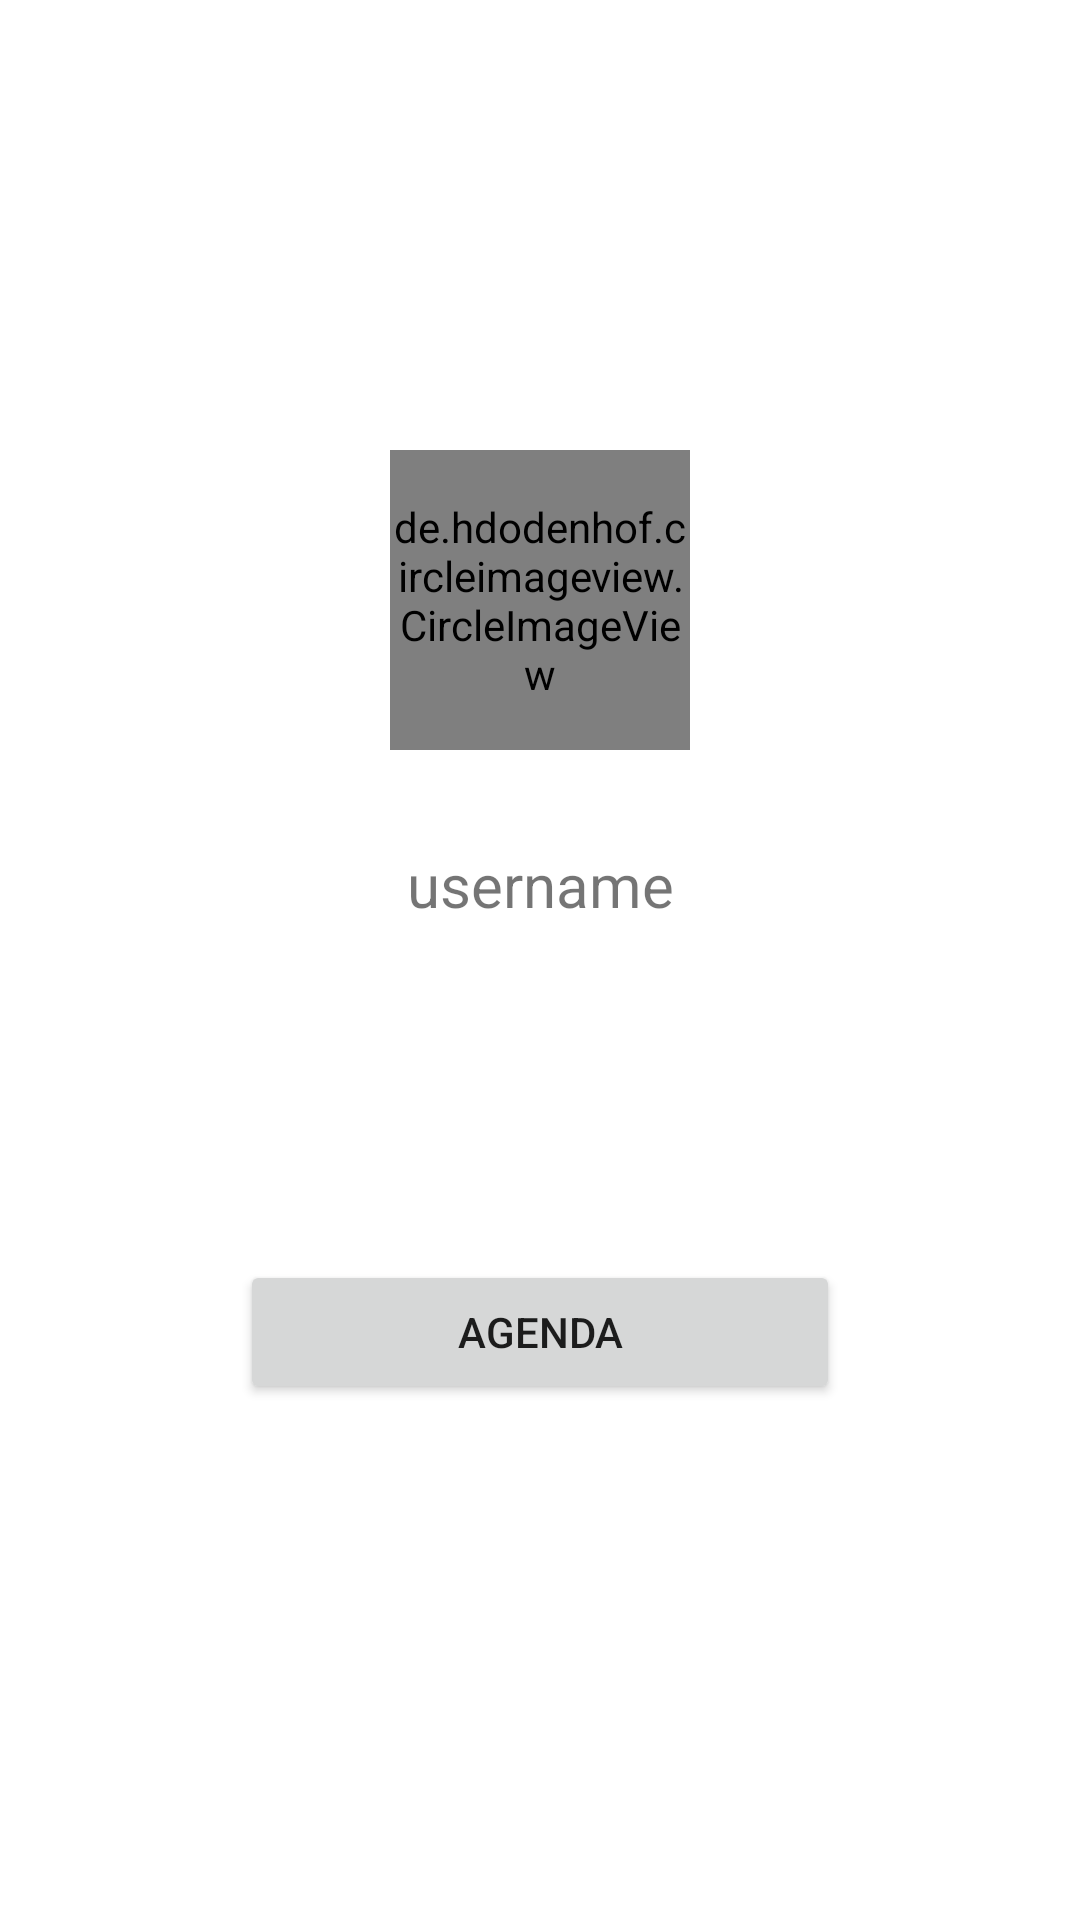

This screen was rendered from an Android layout file. Write that file and the resources it references.
<!-- AndroidManifest.xml: application theme Theme.Plantish -->
<!-- res/layout/activity_profile.xml -->
<?xml version="1.0" encoding="utf-8"?>
<LinearLayout xmlns:android="http://schemas.android.com/apk/res/android"
    xmlns:app="http://schemas.android.com/apk/res-auto"
    xmlns:tools="http://schemas.android.com/tools"
    android:layout_width="match_parent"
    android:orientation="vertical"
    android:layout_height="match_parent"
    tools:context="edu.polytech.si3.ihm.plantish.community.Profile">

    <de.hdodenhof.circleimageview.CircleImageView
        android:id="@+id/image_user"
        android:layout_width="100dp"
        android:layout_height="100dp"
        android:layout_marginTop="150dp"
        android:layout_gravity="center" />

    <TextView
        android:id="@+id/username"
        android:layout_width="300dp"
        android:layout_height="50dp"
        android:layout_marginTop="20dp"
        android:text="username"
        android:gravity="center"
        android:textSize="20dp"
        android:layout_gravity="center"/>

    <Button
        android:id="@+id/profile_btn"
        android:layout_width="200dp"
        android:layout_height="wrap_content"
        android:layout_gravity="center"
        android:layout_marginTop="100dp"
        android:text="Agenda"
        android:visibility="visible" />

    <Button
        android:id="@+id/previous"
        android:background="@drawable/previous"
        android:layout_width="50dp"
        android:layout_height="50dp"
        android:layout_gravity="left"
        android:layout_marginLeft="30dp"
        android:onClick="previous"
        android:layout_marginTop="-450dp"/>

</LinearLayout>
<!-- resources referenced by this layout -->
<resources>
  <style name="Theme.Plantish" parent="Theme.MaterialComponents.DayNight.DarkActionBar">
          
          <item name="colorPrimary">@color/purple_500</item>
          <item name="colorPrimaryVariant">@color/purple_700</item>
          <item name="colorOnPrimary">@color/white</item>
          
          <item name="colorSecondary">@color/teal_200</item>
          <item name="colorSecondaryVariant">@color/teal_700</item>
          <item name="colorOnSecondary">@color/black</item>
          
          <item name="android:statusBarColor" tools:targetApi="l">?attr/colorPrimaryVariant</item>
          
      </style>
  <color name="purple_500">#FF6200EE</color>
  <color name="purple_700">#FF3700B3</color>
  <color name="white">#FFFFFFFF</color>
  <color name="teal_200">#FF03DAC5</color>
  <color name="teal_700">#FF018786</color>
  <color name="black">#FF000000</color>
</resources>
